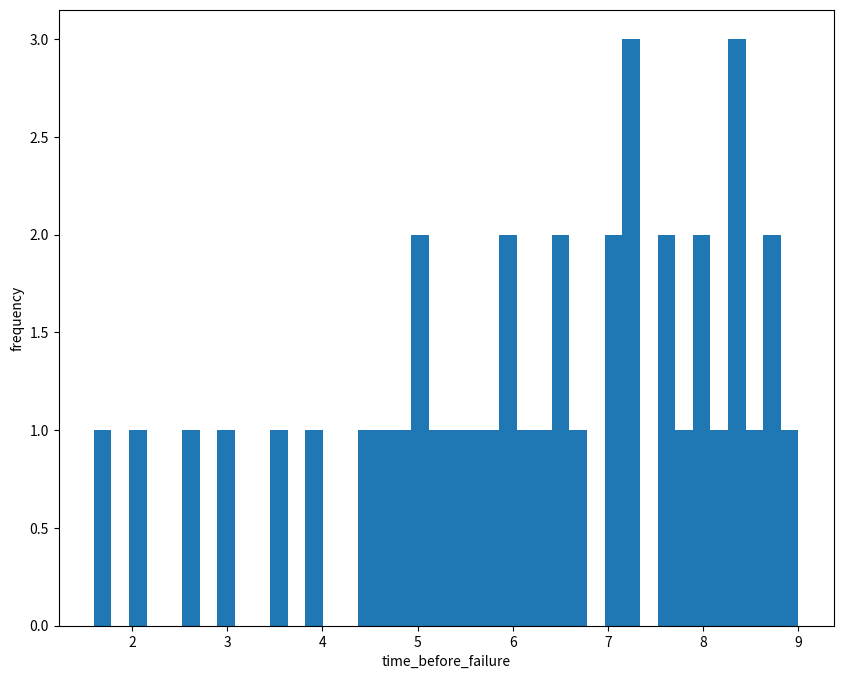

The script that saved this image: (Note: this script raises an exception after producing the figure.)
import numpy as np
import pandas as pd
import matplotlib.pyplot as pt

sample_data = np.array([1.6,2.0,2.6,3.0,3.5,
                        3.9,4.5,4.6,4.8,5.0,
                        5.1,5.3,5.4,5.6,5.8,
                        6.0,6.0,6.1,6.3,6.5,
                        6.5,6.7,7.0,7.1,7.3,
                        7.3,7.3,7.7,7.8,7.9,
                        8.0,8.1,8.3,8.4,8.4,
                        8.5,8.7,8.8,9.0,7.7])

print("count:",len(sample_data))
print("Mean:",sample_data.mean())
print("Minimum:",sample_data.min())
print("Maximum:",sample_data.max())
print("StDev:",np.std(sample_data))
print("Q1:",np.percentile(sample_data,25))
print("Q3:",np.percentile(sample_data,75))
print("IQR:",np.percentile(sample_data,75)-np.percentile(sample_data,25))
IQR = np.percentile(sample_data,75)-np.percentile(sample_data,25)
outlier1 = np.percentile(sample_data,25) - 1.5*IQR
outlier2 = np.percentile(sample_data,75) + 1.5*IQR

print("Outliers:",outlier1,outlier2)

df = pd.DataFrame(sample_data,columns=["time_before_failure"])
print(df)

pt.figure(figsize=(10,8))
pt.hist(df['time_before_failure'],bins=40)
pt.xlabel("time_before_failure")
pt.ylabel("frequency")
pt.savefig("images/test1 image")
